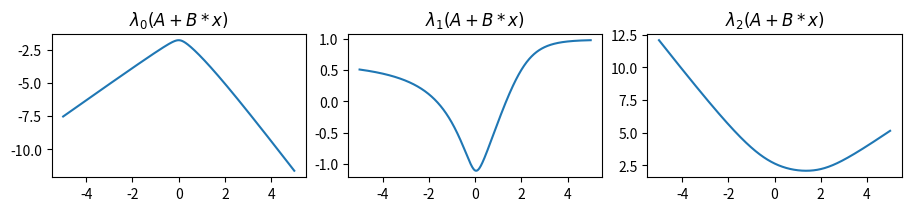
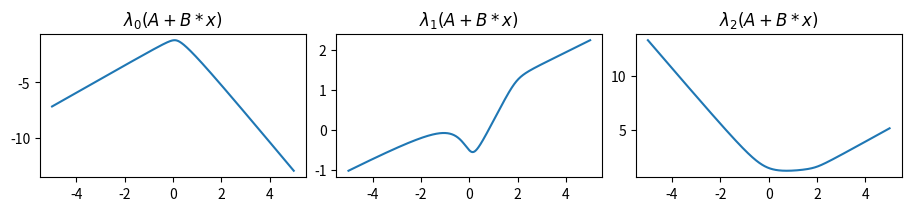
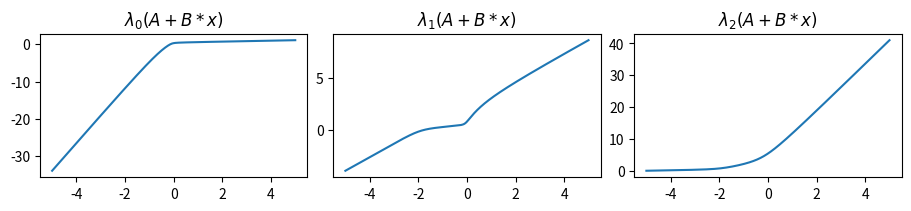
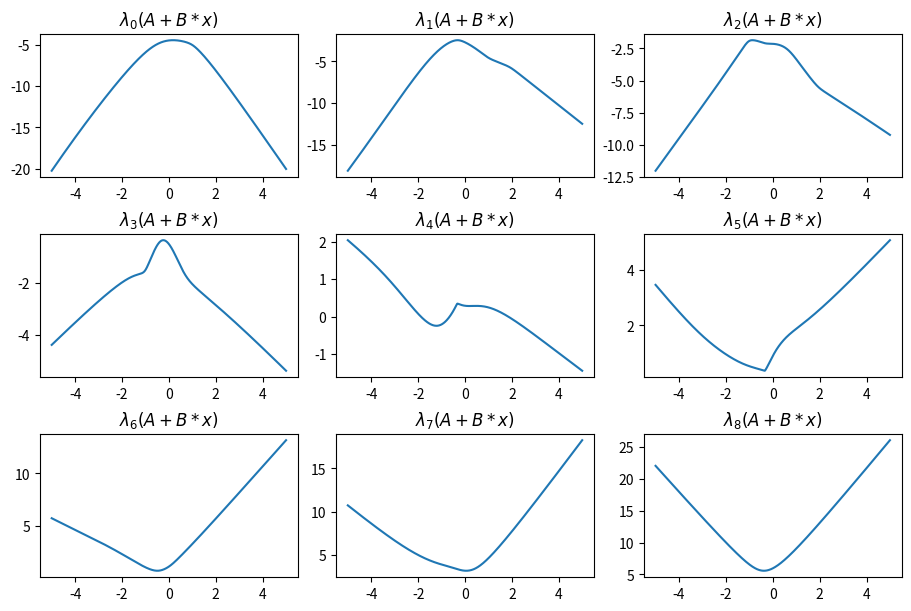
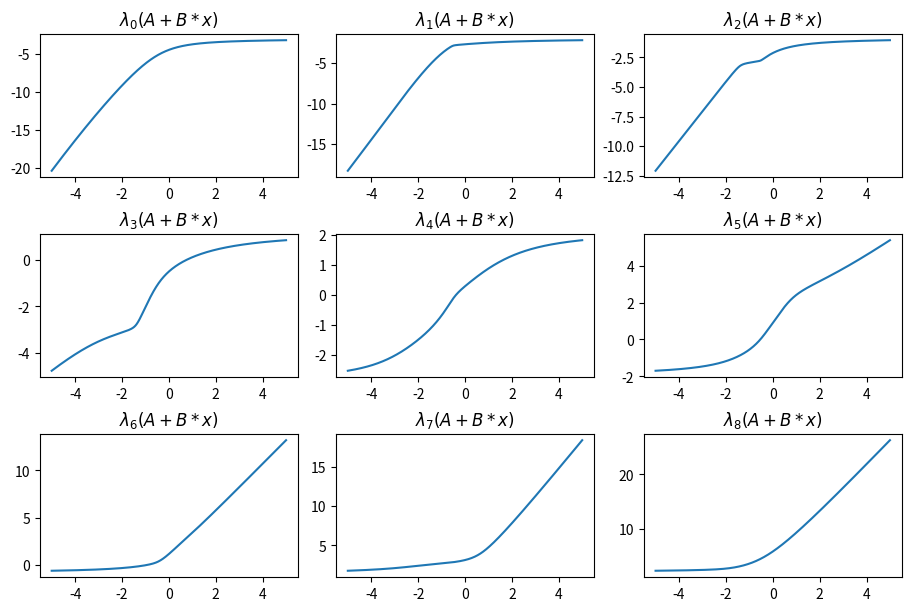
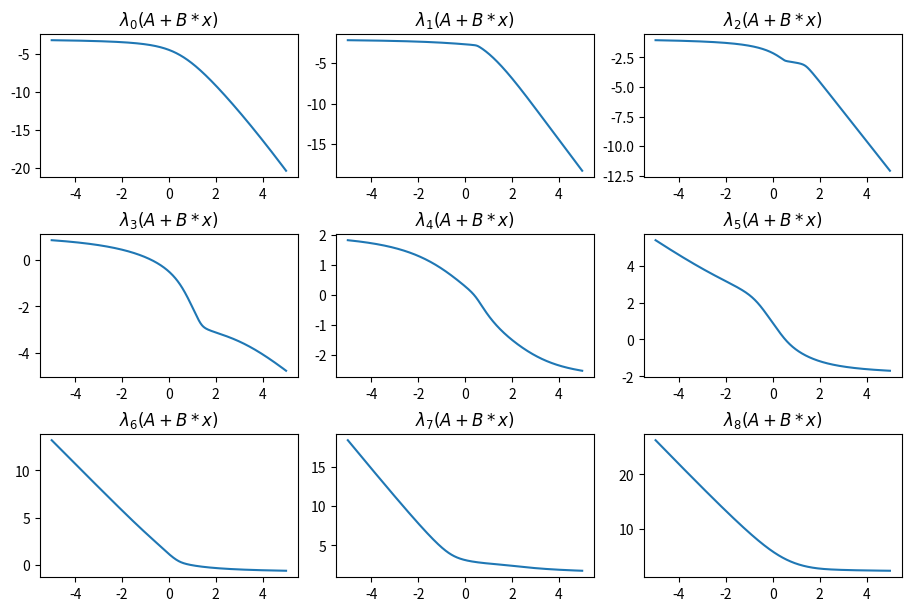
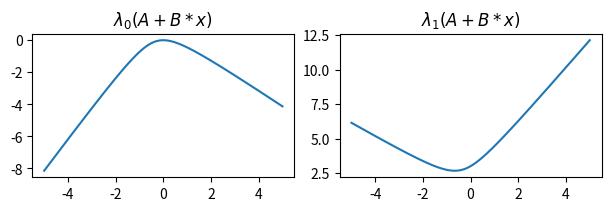
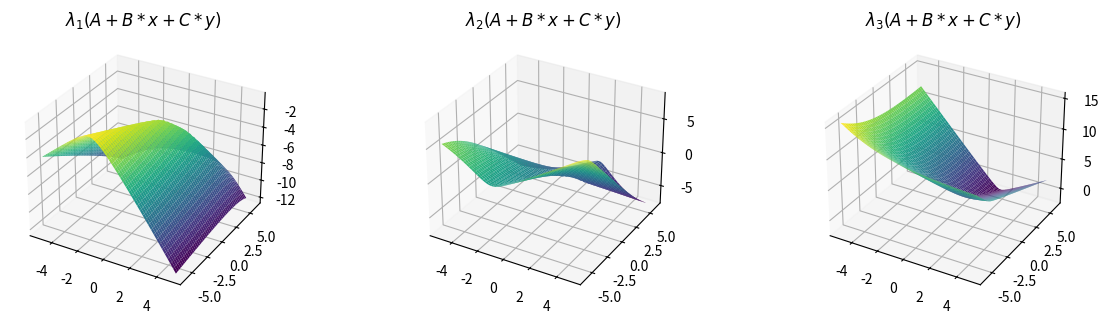
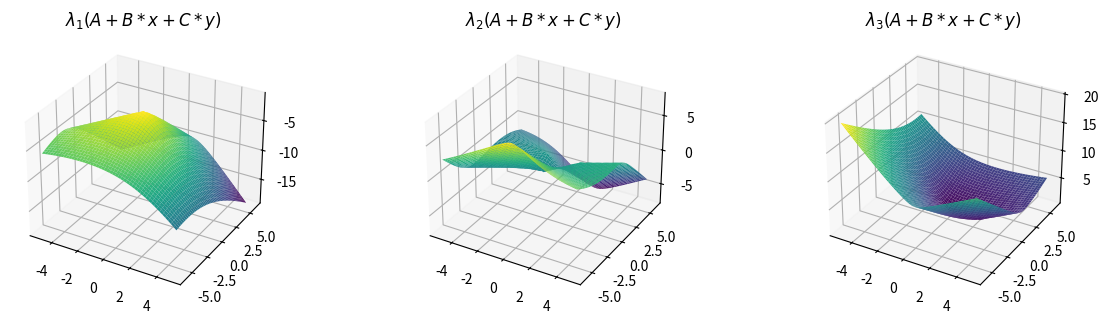
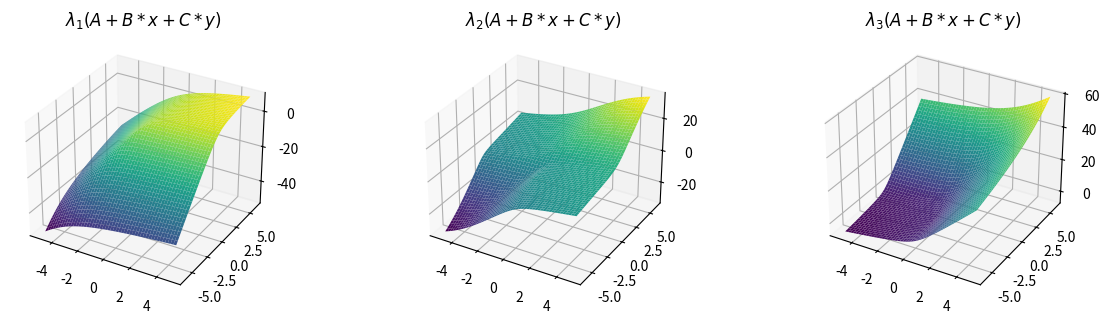
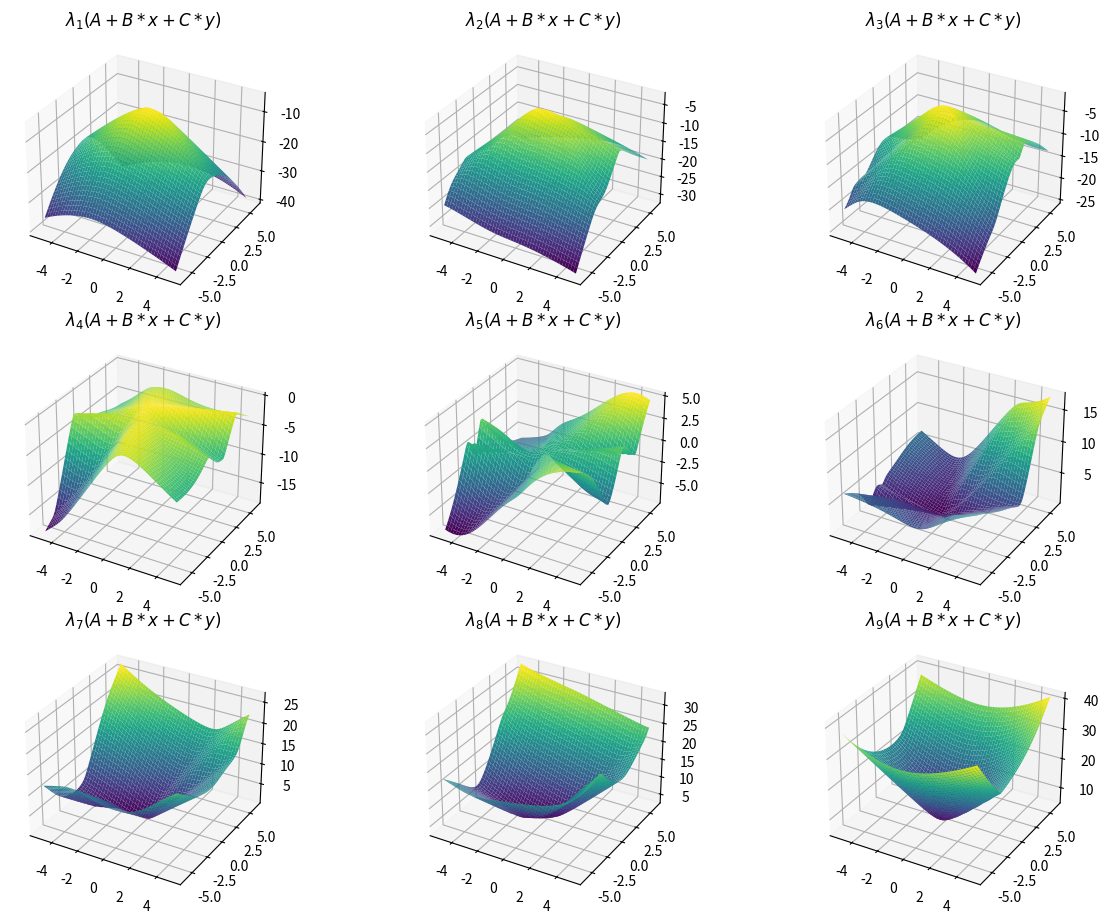

These charts were generated, in order, by the following Python code:
"""
[redacted]
"""

import matplotlib.pyplot as plt
import numpy as np
import scipy.linalg as sla


def univariate_full_spectral(A, B, xs):
    mats = A + B * xs[..., np.newaxis, np.newaxis]

    # compute the k-th eigenvalues of each matrix
    return np.linalg.eigvalsh(mats)


def univariate_spectral(A, B, k, xs):
    # support negative eigenvalue indices:
    k = k % A.shape[0]

    # create a batch of matrices, one for each entry in xs
    eigenvalue_matrix = univariate_full_spectral(A, B, xs)

    # compute the k-th eigenvalue of each matrix
    return eigenvalue_matrix[:, k]


def bivariate_full_spectral(A, B, C, xs, ys):
    mats = A + B * xs[..., np.newaxis, np.newaxis] + C * ys[..., np.newaxis, np.newaxis]

    # compute the k-th eigenvalues of each matrix
    return np.linalg.eigvalsh(mats)


def bivariate_spectral(A, B, C, k, xs, ys):
    # support negative eigenvalue indices:
    k = k % A.shape[0]

    # create a batch of matrices, one for each entry in xs
    eigenvalue_matrix = bivariate_full_spectral(A, B, C, xs, ys)

    # compute the k-th eigenvalue of each matrix
    return eigenvalue_matrix[:, :, k]


def plot_univariate_eigenfunctions(A, B, n_rows, n_cols):
    """Plots y(x) = λₖ(A + B * x) on a grid layout"""
    fig, axs = plt.subplots(
        n_rows, n_cols, figsize=(3 * n_cols, 2 * n_rows), layout="constrained"
    )
    plot_xs = np.linspace(-5, 5, 1000)
    plot_ys_mat = univariate_full_spectral(A, B, plot_xs)
    for k, ax in enumerate(axs.ravel()):
        ax.plot(plot_xs, plot_ys_mat[:, k])
        ax.set_title(f"$\\lambda_{k}(A + B * x)$")
    plt.show()


def plot_bivariate_eigenfunctions_2d(A, B, C, n_rows, n_cols):
    """Plots z(x, y) = λₖ(A + B * x + C * y) on a grid layout"""
    fig, axs = plt.subplots(
        n_rows,
        n_cols,
        figsize=(4 * n_cols, 3 * n_rows),
        subplot_kw={"projection": "3d"},
        layout="constrained",
    )

    plot_xs = np.linspace(-5, 5, 50)
    plot_ys = np.linspace(-6, 6, 50)
    grid_xs, grid_ys = np.meshgrid(plot_xs, plot_ys)
    plot_zs_mat = bivariate_full_spectral(A, B, C, grid_xs, grid_ys)

    k = A.shape[0]
    for k, ax in enumerate(axs.ravel()[:k]):
        ax.plot_surface(grid_xs, grid_ys, plot_zs_mat[:, :, k], cmap="viridis")
        ax.set_title(f"$\\lambda_{1 + k}(A + B * x + C * y)$")
    plt.show()


def make_psd(B):
    eigvals, eigvecs = sla.eigh(B)
    eigvals_pos = np.maximum(0, eigvals)  # Bound eigenvalues to [0, inf)
    return eigvecs @ np.diag(eigvals_pos) @ eigvecs.T


def get_symmetric_matrix(n: int):
    rand_mat = np.random.randn(n, n)
    return (rand_mat + rand_mat.T) / 2


def get_positive_definite_symmetric_matrix(n: int):
    rand_mat = np.random.randn(n, n)
    return rand_mat @ rand_mat.T


if __name__ == "__main__":
    # Random 3x3 matrices
    np.random.seed(42)
    A = np.random.randn(3, 3)
    B = np.random.randn(3, 3)
    plot_univariate_eigenfunctions(A, B, 1, 3)

    # Symmetric 3x3 matrices
    np.random.seed(42)
    A = get_symmetric_matrix(3)
    B = get_symmetric_matrix(3)
    plot_univariate_eigenfunctions(A, B, 1, 3)

    # Positive definite symmetric 3x3 matrices
    np.random.seed(42)
    A = get_positive_definite_symmetric_matrix(3)
    B = get_positive_definite_symmetric_matrix(3)
    plot_univariate_eigenfunctions(A, B, 1, 3)

    # Example two -> 9x9 matrices
    np.random.seed(42)
    A = np.random.randn(9, 9)
    B = np.random.randn(9, 9)
    plot_univariate_eigenfunctions(A, B, 3, 3)

    # Example three -> positive semi-definite B
    np.random.seed(42)
    A = np.random.randn(9, 9)
    B = make_psd(np.random.randn(9, 9))
    plot_univariate_eigenfunctions(A, B, 3, 3)

    # Example four -> negative semi-definite B
    np.random.seed(42)
    A = np.random.randn(9, 9)
    B = -1.0 * make_psd(np.random.randn(9, 9))
    plot_univariate_eigenfunctions(A, B, 3, 3)

    # Example five -> indefinite B
    A = np.array([[1, np.sqrt(2)], [np.sqrt(2), 2]])
    B = np.array([[-1, 0], [0, 2]])
    plot_univariate_eigenfunctions(A, B, 1, 2)

    # Turns out eigenvalue functions are monotone -
    # if we take a matrix A and add the matrix xB whose eigenvalues are all
    # non-negative, the entire spectrum of eigenvalues increases. So larger x results
    # in larger eigenvalues, and vice versa, and we obtain an increasing function.
    # The opposite happens when all eigenvalues of B are non-positive.

    # Example six -> 2D surface with 3x3 matrices
    np.random.seed(42)
    A = np.random.randn(3, 3)
    B = np.random.randn(3, 3)
    C = np.random.randn(3, 3)
    plot_bivariate_eigenfunctions_2d(A, B, C, 1, 3)

    np.random.seed(42)
    A = get_symmetric_matrix(3)
    B = get_symmetric_matrix(3)
    C = get_symmetric_matrix(3)
    plot_bivariate_eigenfunctions_2d(A, B, C, 1, 3)

    np.random.seed(42)
    A = get_positive_definite_symmetric_matrix(3)
    B = get_positive_definite_symmetric_matrix(3)
    C = get_positive_definite_symmetric_matrix(3)
    plot_bivariate_eigenfunctions_2d(A, B, C, 1, 3)

    # Example seven -> 2D surface with 9x9 matrices
    np.random.seed(42)
    A = np.random.randn(9, 9)
    B = np.random.randn(9, 9)
    C = np.random.randn(9, 9)
    plot_bivariate_eigenfunctions_2d(A, B, C, 3, 3)
